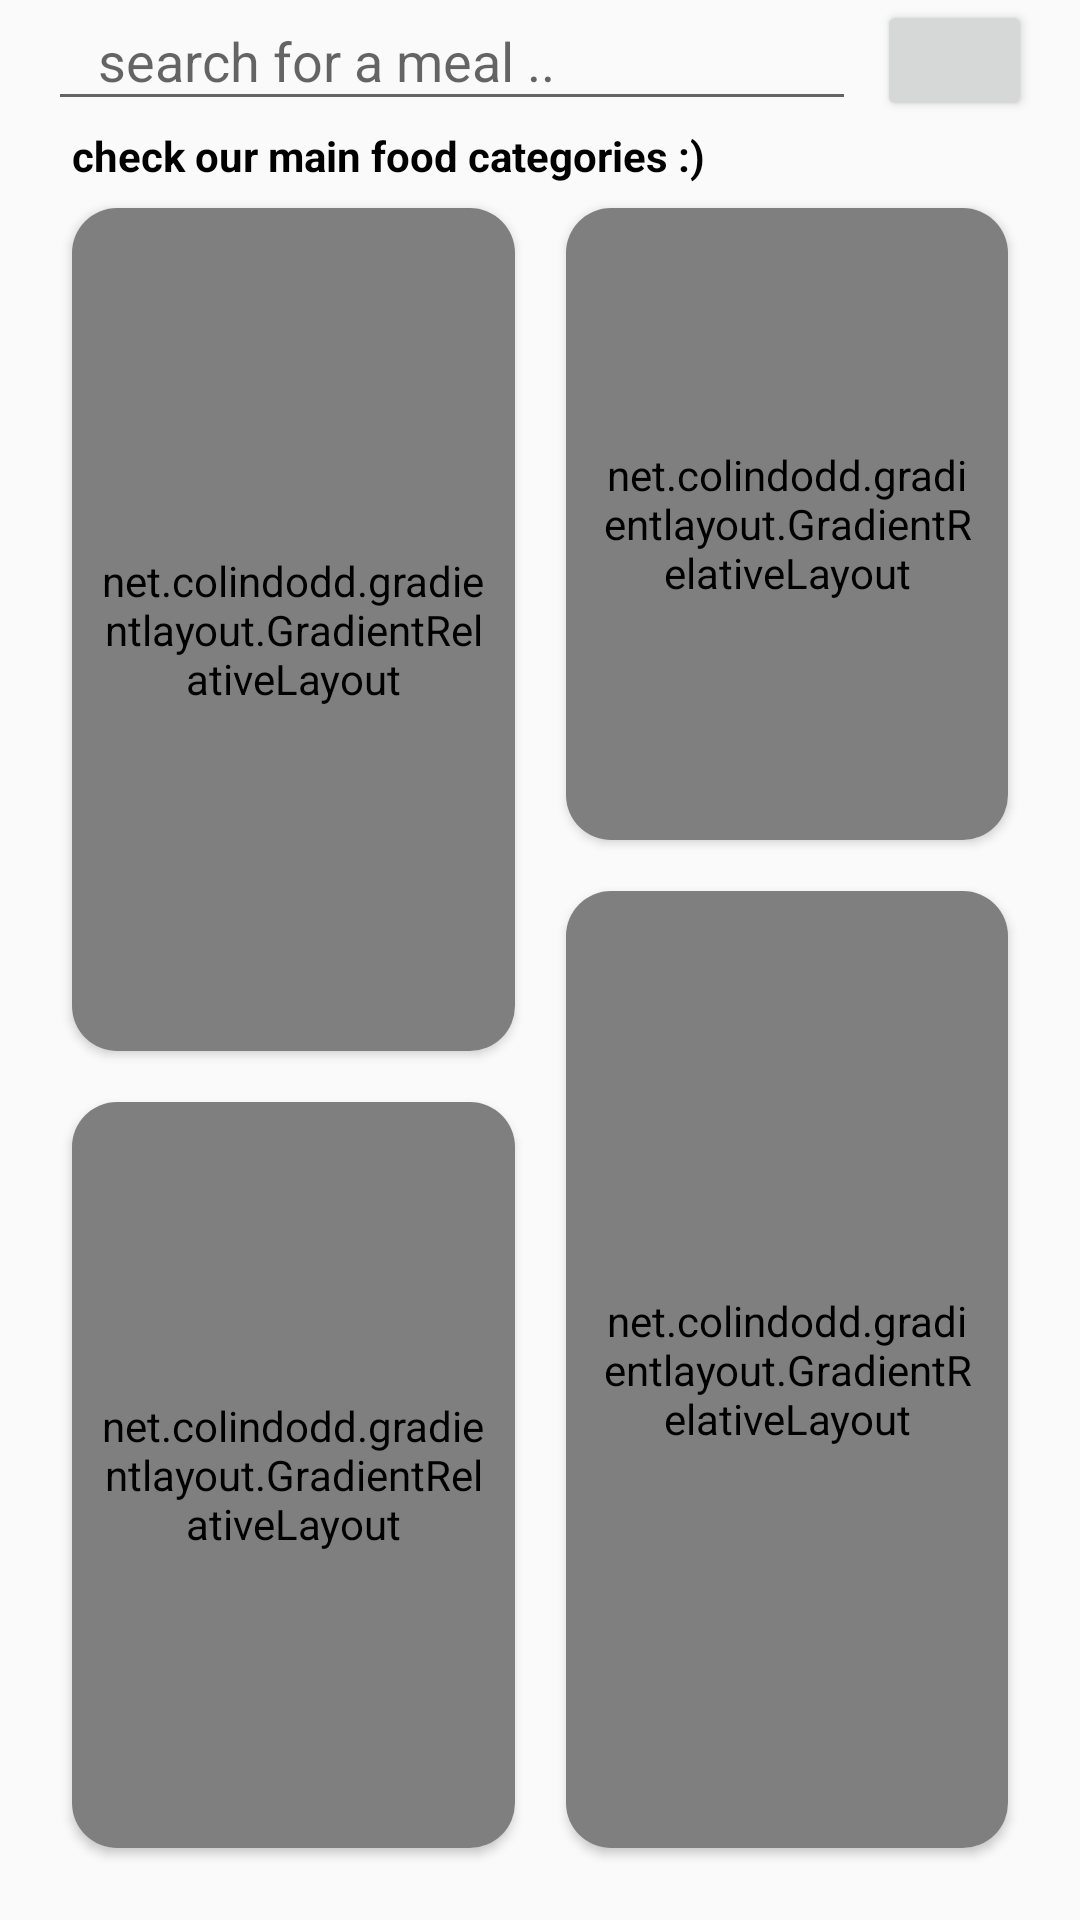

Android layout source for this screen:
<!-- AndroidManifest.xml: application theme AppTheme -->
<!-- res/layout/fragment_home.xml -->
<?xml version="1.0" encoding="utf-8"?>
<androidx.constraintlayout.widget.ConstraintLayout
    xmlns:android="http://schemas.android.com/apk/res/android"
    xmlns:app="http://schemas.android.com/apk/res-auto"
    android:id="@+id/mainConstraint"
    android:layout_width="match_parent"
    android:layout_height="match_parent"
    android:layout_marginTop="8dp"
    android:paddingStart="16dp"
    android:paddingEnd="16dp"
    android:paddingBottom="16dp">


    <AutoCompleteTextView
        android:layout_width="0dp"
        android:layout_height="wrap_content"
        android:id="@+id/meal_auto_complete_search"
        app:layout_constraintTop_toTopOf="parent"
        app:layout_constraintStart_toStartOf="parent"
        app:layout_constraintEnd_toEndOf="@id/vertical_line_0.8"
        android:completionThreshold="1"
        android:hint="  search for a meal .."
        android:padding="8dp"
        android:layout_marginEnd="4dp"
        android:drawableLeft="@drawable/ic_search_black_24dp"


        />
<TextView
    android:layout_width="1dp"
    android:id="@+id/vertical_line_0.8"
    android:layout_height="match_parent"
    app:layout_constraintStart_toStartOf="parent"
    app:layout_constraintEnd_toEndOf="parent"
    app:layout_constraintHorizontal_bias="0.85"
    android:layout_margin="8dp"
    />

    <Button
        android:layout_width="0dp"
        android:layout_height="0dp"
        android:id="@+id/sort_btn"
        android:layout_marginStart="4dp"

        android:drawableTop="@drawable/ic_baseline_sort_24"
        app:layout_constraintBottom_toBottomOf="@+id/meal_auto_complete_search"
        app:layout_constraintEnd_toEndOf="parent"
        app:layout_constraintStart_toStartOf="@id/vertical_line_0.8"
        app:layout_constraintTop_toBottomOf="@id/meal_auto_complete_search"
        app:layout_constraintTop_toTopOf="@id/meal_auto_complete_search" />


    <TextView
        android:id="@+id/intro"
        android:layout_width="wrap_content"
        android:layout_height="wrap_content"
        android:layout_marginBottom="160dp"
        android:text="check our main food categories :)"
        android:textColor="#000000"
        android:textSize="14sp"
        android:textStyle="bold"
        android:layout_marginTop="2dp"
        app:layout_constraintEnd_toEndOf="parent"
        app:layout_constraintHorizontal_bias="0"
        app:layout_constraintStart_toStartOf="@+id/well_cooked_layout"
       app:layout_constraintTop_toBottomOf="@id/meal_auto_complete_search" />

    <TextView
        android:id="@+id/line"
        android:layout_width="1dp"
        android:layout_height="match_parent"
        app:layout_constraintBottom_toBottomOf="parent"
        app:layout_constraintEnd_toEndOf="parent"
        app:layout_constraintStart_toStartOf="parent"
        app:layout_constraintTop_toTopOf="parent" />

    <TextView
        android:id="@+id/hor_line"
        android:layout_width="match_parent"
        android:layout_height="1dp"
        app:layout_constraintBottom_toBottomOf="parent"
        app:layout_constraintEnd_toEndOf="parent"
        app:layout_constraintStart_toStartOf="parent"
        app:layout_constraintTop_toTopOf="parent" />

    <TextView
        android:id="@+id/hor_line2"
        android:layout_width="match_parent"
        android:layout_height="1dp"
        app:layout_constraintBottom_toBottomOf="parent"
        app:layout_constraintEnd_toEndOf="parent"
        app:layout_constraintStart_toStartOf="parent"
        app:layout_constraintTop_toBottomOf="@+id/meal_auto_complete_search"
        app:layout_constraintVertical_bias="0.425" />

    <TextView
        android:id="@+id/hor_line3"
        android:layout_width="match_parent"
        android:layout_height="1dp"
        app:layout_constraintBottom_toBottomOf="parent"
        app:layout_constraintEnd_toEndOf="parent"
        app:layout_constraintStart_toStartOf="parent"
        app:layout_constraintTop_toTopOf="parent"
        app:layout_constraintVertical_bias="0.575"

        />

    

    <androidx.cardview.widget.CardView
        android:id="@+id/semi_card"
        android:layout_width="0dp"
        android:layout_height="0dp"
        android:layout_marginStart="8dp"
        android:layout_marginEnd="8dp"
        android:layout_marginBottom="8dp"
        android:elevation="12dp"
        app:cardCornerRadius="15dp"

        app:cardPreventCornerOverlap="true"
        app:layout_constraintBottom_toTopOf="@id/hor_line2"
        app:layout_constraintEnd_toEndOf="parent"
        app:layout_constraintStart_toEndOf="@id/line"
        app:layout_constraintTop_toTopOf="@+id/well_cooked_layout"
        app:layout_constraintVertical_bias="0.05">

        <net.colindodd.gradientlayout.GradientRelativeLayout xmlns:gl="http://schemas.android.com/apk/res-auto"
            android:layout_width="match_parent"
            android:layout_height="match_parent"
            android:minHeight="100dp"
            android:padding="10dp"
            gl:end_color="@color/gradientOrange"
            gl:orientation="TOP_BOTTOM"
            gl:start_color="@color/gradientLightYellow">

            <TextView
                android:id="@+id/tv_meal_category_semi"
                android:layout_width="wrap_content"
                android:layout_height="wrap_content"
                android:text="semi-cooked"
                android:textColor="#fefefe"
                android:textSize="18sp"
                android:textStyle="bold" />

            <TextView
                android:layout_width="wrap_content"
                android:layout_height="wrap_content"
                android:layout_below="@+id/tv_meal_category_semi"
                android:text="homemade semi-cooked food"
                android:textColor="#fefefe"
                android:textSize="14sp" />

        </net.colindodd.gradientlayout.GradientRelativeLayout>
    </androidx.cardview.widget.CardView>

    <androidx.cardview.widget.CardView
        android:id="@+id/pastry_card"
        android:layout_width="0dp"
        android:layout_height="0dp"
        android:layout_margin="8dp"
        android:layout_marginTop="8dp"
        android:layout_marginBottom="8dp"
        android:elevation="12dp"
        app:cardCornerRadius="15dp"
        app:cardPreventCornerOverlap="true"
        app:layout_constraintBottom_toBottomOf="parent"
        app:layout_constraintEnd_toStartOf="@id/line"
        app:layout_constraintStart_toStartOf="parent"
        app:layout_constraintTop_toBottomOf="@id/hor_line3"
        app:layout_constraintVertical_bias="0.05">

        <net.colindodd.gradientlayout.GradientRelativeLayout xmlns:gl="http://schemas.android.com/apk/res-auto"
            android:layout_width="match_parent"
            android:layout_height="match_parent"
            android:minHeight="100dp"
            android:padding="10dp"
            gl:end_color="@color/gradientViolet"
            gl:orientation="TOP_BOTTOM"
            gl:start_color="@color/gradientOrange">

            <TextView
                android:id="@+id/tv_meal_category_pastry"
                android:layout_width="wrap_content"
                android:layout_height="wrap_content"
                android:text="pastry"
                android:textColor="#fefefe"
                android:textSize="18sp"
                android:textStyle="bold" />

            <TextView
                android:layout_width="wrap_content"
                android:layout_height="wrap_content"
                android:layout_below="@+id/tv_meal_category_pastry"
                android:text="homemade pastry food"
                android:textColor="#fefefe"
                android:textSize="14sp" />

        </net.colindodd.gradientlayout.GradientRelativeLayout>
    </androidx.cardview.widget.CardView>


    <androidx.cardview.widget.CardView
        android:id="@+id/dessert_card"
        android:layout_width="0dp"
        android:layout_height="0dp"
        android:layout_margin="8dp"
        android:layout_marginTop="16dp"
        android:elevation="12dp"
        app:cardCornerRadius="15dp"

        app:cardPreventCornerOverlap="true"
        app:layout_constraintBottom_toBottomOf="parent"
        app:layout_constraintEnd_toEndOf="parent"
        app:layout_constraintStart_toEndOf="@id/line"
        app:layout_constraintTop_toBottomOf="@id/hor_line2"
        app:layout_constraintVertical_bias="0.05">

        <net.colindodd.gradientlayout.GradientRelativeLayout xmlns:gl="http://schemas.android.com/apk/res-auto"

            android:layout_width="match_parent"
            android:layout_height="match_parent"
            android:minHeight="100dp"
            android:padding="10dp"
            gl:end_color="@color/gradientLightBlue"
            gl:orientation="TOP_BOTTOM"
            gl:start_color="@color/gradientViolet">

            <TextView
                android:id="@+id/tv_meal_category"
                android:layout_width="wrap_content"
                android:layout_height="wrap_content"
                android:text="dessert"
                android:textColor="#fefefe"
                android:textSize="18sp"
                android:textStyle="bold" />

            <TextView
                android:layout_width="wrap_content"
                android:layout_height="wrap_content"
                android:layout_below="@+id/tv_meal_category"
                android:text="homemade dessert"
                android:textColor="#fefefe"
                android:textSize="14sp" />

        </net.colindodd.gradientlayout.GradientRelativeLayout>
    </androidx.cardview.widget.CardView>

    <androidx.cardview.widget.CardView
        android:id="@+id/well_cooked_layout"
        android:layout_width="0dp"
        android:layout_height="0dp"
        android:layout_margin="8dp"
        android:layout_marginTop="32dp"
        android:elevation="12dp"
        app:cardCornerRadius="15dp"
        app:cardPreventCornerOverlap="true"
        app:layout_constraintBottom_toTopOf="@id/hor_line3"
        app:layout_constraintEnd_toStartOf="@id/line"
        app:layout_constraintStart_toStartOf="parent"

        app:layout_constraintTop_toBottomOf="@+id/intro">

        <net.colindodd.gradientlayout.GradientRelativeLayout xmlns:gl="http://schemas.android.com/apk/res-auto"
            android:layout_width="match_parent"
            android:layout_height="match_parent"
            android:minHeight="100dp"
            android:padding="10dp"
            gl:end_color="@color/gradientLightBlue"
            gl:orientation="TOP_BOTTOM"
            gl:start_color="@color/gradientLightGreen">

            <TextView
                android:id="@+id/tv_meal_category_cooked"
                android:layout_width="wrap_content"
                android:layout_height="wrap_content"
                android:text="well cooked"
                android:textColor="#fefefe"
                android:textSize="18sp"
                android:textStyle="bold" />

            <TextView
                android:layout_width="wrap_content"
                android:layout_height="wrap_content"
                android:layout_below="@+id/tv_meal_category_cooked"
                android:text="homemade well cooked food "
                android:textColor="#fefefe"
                android:textSize="14sp" />
        </net.colindodd.gradientlayout.GradientRelativeLayout>
    </androidx.cardview.widget.CardView>


</androidx.constraintlayout.widget.ConstraintLayout>
<!-- resources referenced by this layout -->
<resources>
  <color name="gradientLightBlue">#376DF6</color>
  <color name="gradientLightGreen">#21E8AC</color>
  <color name="gradientLightYellow">#FFA72F</color>
  <color name="gradientOrange">#FF416C</color>
  <color name="gradientViolet">#8A52E9</color>
  <style name="AppTheme" parent="Theme.AppCompat.Light.DarkActionBar">
          
          <item name="colorPrimary">@color/colorPrimary</item>
          <item name="colorPrimaryDark">@color/colorPrimaryDark</item>
          <item name="colorAccent">@color/colorAccent</item>
  
  
      </style>
  <color name="colorPrimary">#FFFFFF</color>
  <color name="colorPrimaryDark">#000</color>
  <color name="colorAccent">#11CFC5</color>
</resources>
